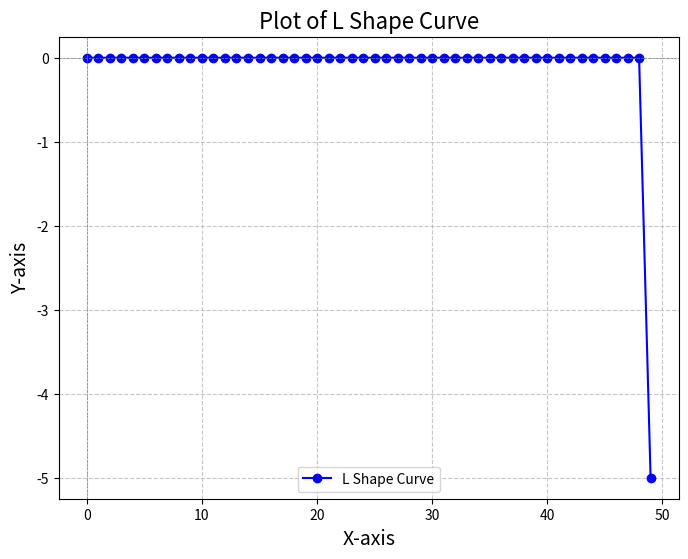

Recreate this plot in Python.
import matplotlib.pyplot as plt

# Given list of coordinates
coordinates = [
    (0.0, 0.0), (1.7241379310344827, 0.0), (3.4482758620689653, 0.0), 
    (5.172413793103448, 0.0), (6.896551724137931, 0.0), (8.620689655172413, 0.0), 
    (10.344827586206897, 0.0), (12.068965517241379, 0.0), (13.793103448275861, 0.0), 
    (15.517241379310343, 0.0), (17.241379310344826, 0.0), (18.96551724137931, 0.0), 
    (20.689655172413794, 0.0), (22.413793103448274, 0.0), (24.137931034482758, 0.0), 
    (25.86206896551724, 0.0), (27.586206896551722, 0.0), (29.310344827586206, 0.0), 
    (31.034482758620687, 0.0), (32.75862068965517, 0.0), (34.48275862068965, 0.0), 
    (36.206896551724135, 0.0), (37.93103448275862, 0.0), (39.6551724137931, 0.0), 
    (41.37931034482759, 0.0), (43.103448275862064, 0.0), (44.82758620689655, 0.0), 
    (46.55172413793103, 0.0), (48.275862068965516, 0.0), (50.0, 0.0), (50.0, 0.0), 
    (51.724137931034484, 0.29726516052318713), (53.44827586206897, 1.1890606420927485), 
    (55.172413793103445, 2.6753864447086766), (56.89655172413793, 4.756242568370984), 
    (58.62068965517241, 7.431629013079666), (60.3448275862069, 10.70154577883472), 
    (62.06896551724138, 14.56599286563615), (63.79310344827586, 19.024970273483937), 
    (65.51724137931035, 24.078478002378134), (67.24137931034483, 29.726516052318665), 
    (68.9655172413793, 35.96908442330556), (70.6896551724138, 42.80618311533888), 
    (72.41379310344827, 50.237812128418526), (74.13793103448276, 58.2639714625446), 
    (75.86206896551724, 66.88466111771699), (77.58620689655172, 76.09988109393575), 
    (79.3103448275862, 85.90963139120095), (81.03448275862068, 96.31391200951245), 
    (82.75862068965517, 107.3127229488704), (84.48275862068965, 118.90606420927466), 
    (86.20689655172413, 131.09393579072525), (87.93103448275862, 143.87633769322235), 
    (89.65517241379311, 157.25326991676582), (91.37931034482759, 171.22473246135553), 
    (93.10344827586206, 185.79072532699163), (94.82758620689654, 200.9512485136741), 
    (96.55172413793103, 216.70630202140308), (98.27586206896552, 233.0558858501784), 
    (100.0, 250.0)
 ]#Bottom-left (⅃)]

coordinates1 = [
    (0.0, 0.0), (10.0, 0.0), (20.0, 0.0),  
    (30.0, 5.0), (40.0, 15.0), (50.0, 30.0)  # Top-left (Γ)
]
coordinates2 = [
    (0, 0), (1, 0), (2, 0), (3, 0), (4, 0), (5, 0), (6, 0), (7, 0),
    (8, 0), (9, 0), (10, 0), (11, 0), (12, 0), (13, 0), (14, 0),
    (15, 0), (16, 0), (17, 0), (18, 0), (19, 0), (20, 0), (21, 0),
    (22, 0), (23, 0), (24, 0), (25, 0), (26, 0), (27, 0), (28, 0),
    (29, 0), (30, 0), (31, 0), (32, 0), (33, 0), (34, 0), (35, 0),
    (36, 0), (37, 0), (38, 0), (39, 0), (40, 0), (41, 0), (42, 0),
    (43, 0), (44, 0), (45, 0), (46, 0), (47, 0), (48, 0), (49, -5)
] #  Top-right (Flipped Γ)

# Extracting coordinates
x_coords = [coord[0] for coord in coordinates2]
y_coords = [coord[1] for coord in coordinates2]

# Plot the curve
plt.figure(figsize=(8, 6))
plt.plot(x_coords, y_coords, marker='o', linestyle='-', color='blue', label='L Shape Curve')
plt.title("Plot of L Shape Curve", fontsize=16)
plt.xlabel("X-axis", fontsize=14)
plt.ylabel("Y-axis", fontsize=14)
plt.axhline(0, color='gray', linewidth=0.5, linestyle='--')
plt.axvline(0, color='gray', linewidth=0.5, linestyle='--')
plt.grid(True, linestyle='--', alpha=0.7)
plt.legend()
plt.show()
